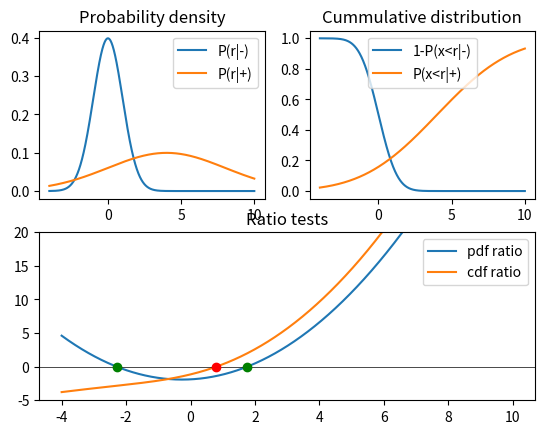

This chart was generated by the following Python code:
# -*- coding: utf-8 -*-
"""
Created on Thu Apr  6 15:59:45 2017

@author: Christophe

This script was used to investigate a question on Coursera about the likelihood
ratio test. The question was if a test involving the ratio of areas (or cummulative 
distribution) would be more appropriate. In the first part I simulate the likelihood
ratio and the area ratio to show that they produce different response criteria.

In the second part I draw samples from each distribution, and show that compared
to the area ratio test, the likelihood ratio test produces the best results in terms
of total error.
"""
import matplotlib.pyplot as plt
import numpy as np
from scipy.stats import norm

# Parameters of the Gaussian distributions
mu_1 = 0
mu_2 = 4

sigma_1 = 1.0
sigma_2 = 4.0

# Compute the probability density function
x = np.arange(-4,10,0.01)
pdf_1 = norm.pdf(x,mu_1,sigma_1)
pdf_2 = norm.pdf(x,mu_2,sigma_2)

cdf_1 = norm.cdf(x,mu_1,sigma_1)
cdf_2 = norm.cdf(x,mu_2,sigma_2)

# Compute the two likelihood ratio tests
lr_1 = np.log(pdf_2/pdf_1)
lr_2 = np.log((cdf_2)/(1-cdf_1))

plt.subplot(2,2,1)
plt.plot(x,pdf_1)
plt.plot(x,pdf_2)
plt.legend(['P(r|-)','P(r|+)'])
plt.title('Probability density')

plt.subplot(2,2,2)
plt.plot(x,1-cdf_1)
plt.plot(x,cdf_2)
plt.title('Cummulative distribution')
plt.legend(['1-P(x<r|-)','P(x<r|+)'])

plt.subplot(2,1,2)
plt.plot(x,lr_1)
plt.plot(x,lr_2)
plt.axhline(0,color='k',linewidth=0.5)
plt.title('Ratio tests')
plt.legend(['pdf ratio','cdf ratio'])
plt.ylim(-5,20)

# Get the location where ratio exceeds threshold. This is just a quick way
# and probably does not work in all cases
eps = 0.01
np.where((lr_1 < eps) & (lr_1 > -eps))[0]
np.where((lr_2 < eps) & (lr_2 > -eps))[0]
x1 = 171
x2 = 576
x3 = 480
plt.plot(x[x1],lr_1[x1],'og')
plt.plot(x[x2],lr_1[x2],'og')
plt.plot(x[x3],lr_2[x3],'or')
#%%
n_samples = 1000
samples_1 = np.random.normal(mu_1,sigma_1,n_samples)
samples_2 = np.random.normal(mu_2,sigma_2,n_samples)


# Calculate the standard likelihood ratio test for data from each sample
lr_1 = norm.pdf(samples_1,mu_2,sigma_2)/norm.pdf(samples_1,mu_1,sigma_1)
lr_2 = norm.pdf(samples_2,mu_2,sigma_2)/norm.pdf(samples_2,mu_1,sigma_1)

# Summmary statistics for the standard likelihood ratio test
hits         = len(np.where(lr_2 > 1)[0])
miss         = len(np.where(lr_2 < 1)[0])
false_alarm  = len(np.where(lr_1 > 1)[0])
correct_rej  = len(np.where(lr_1 < 1)[0])
print('Likelihood ratio test statistics: ')
print('Hits: ' + str(hits) + ', Correct rejections: ' + str(correct_rej))
print('Miss: ' + str(miss) + ', False alarms      : ' + str(false_alarm))
print('Percentage correct: ' + str((hits+correct_rej)/(2*n_samples)))
print('\n')

# Calculate the ratio test involving areas
lr_1 = norm.cdf(samples_1,mu_2,sigma_2)/(1-norm.cdf(samples_1,mu_1,sigma_1))
lr_2 = norm.cdf(samples_2,mu_2,sigma_2)/(1-norm.cdf(samples_2,mu_1,sigma_1))

# Summary statistics for the area ratio test
hits         = len(np.where(lr_2 >= 1)[0])
miss         = len(np.where(lr_2 < 1)[0])
false_alarm  = len(np.where(lr_1 >= 1)[0])
correct_rej  = len(np.where(lr_1 < 1)[0])
print('Area ratio test statistics: ')
print('Hits: ' + str(hits) + ', Correct rejections: ' + str(correct_rej))
print('Miss: ' + str(miss) + ', False alarms      : ' + str(false_alarm))
print('Percentage correct: ' + str((hits+correct_rej)/(2*n_samples)))
print('\n')